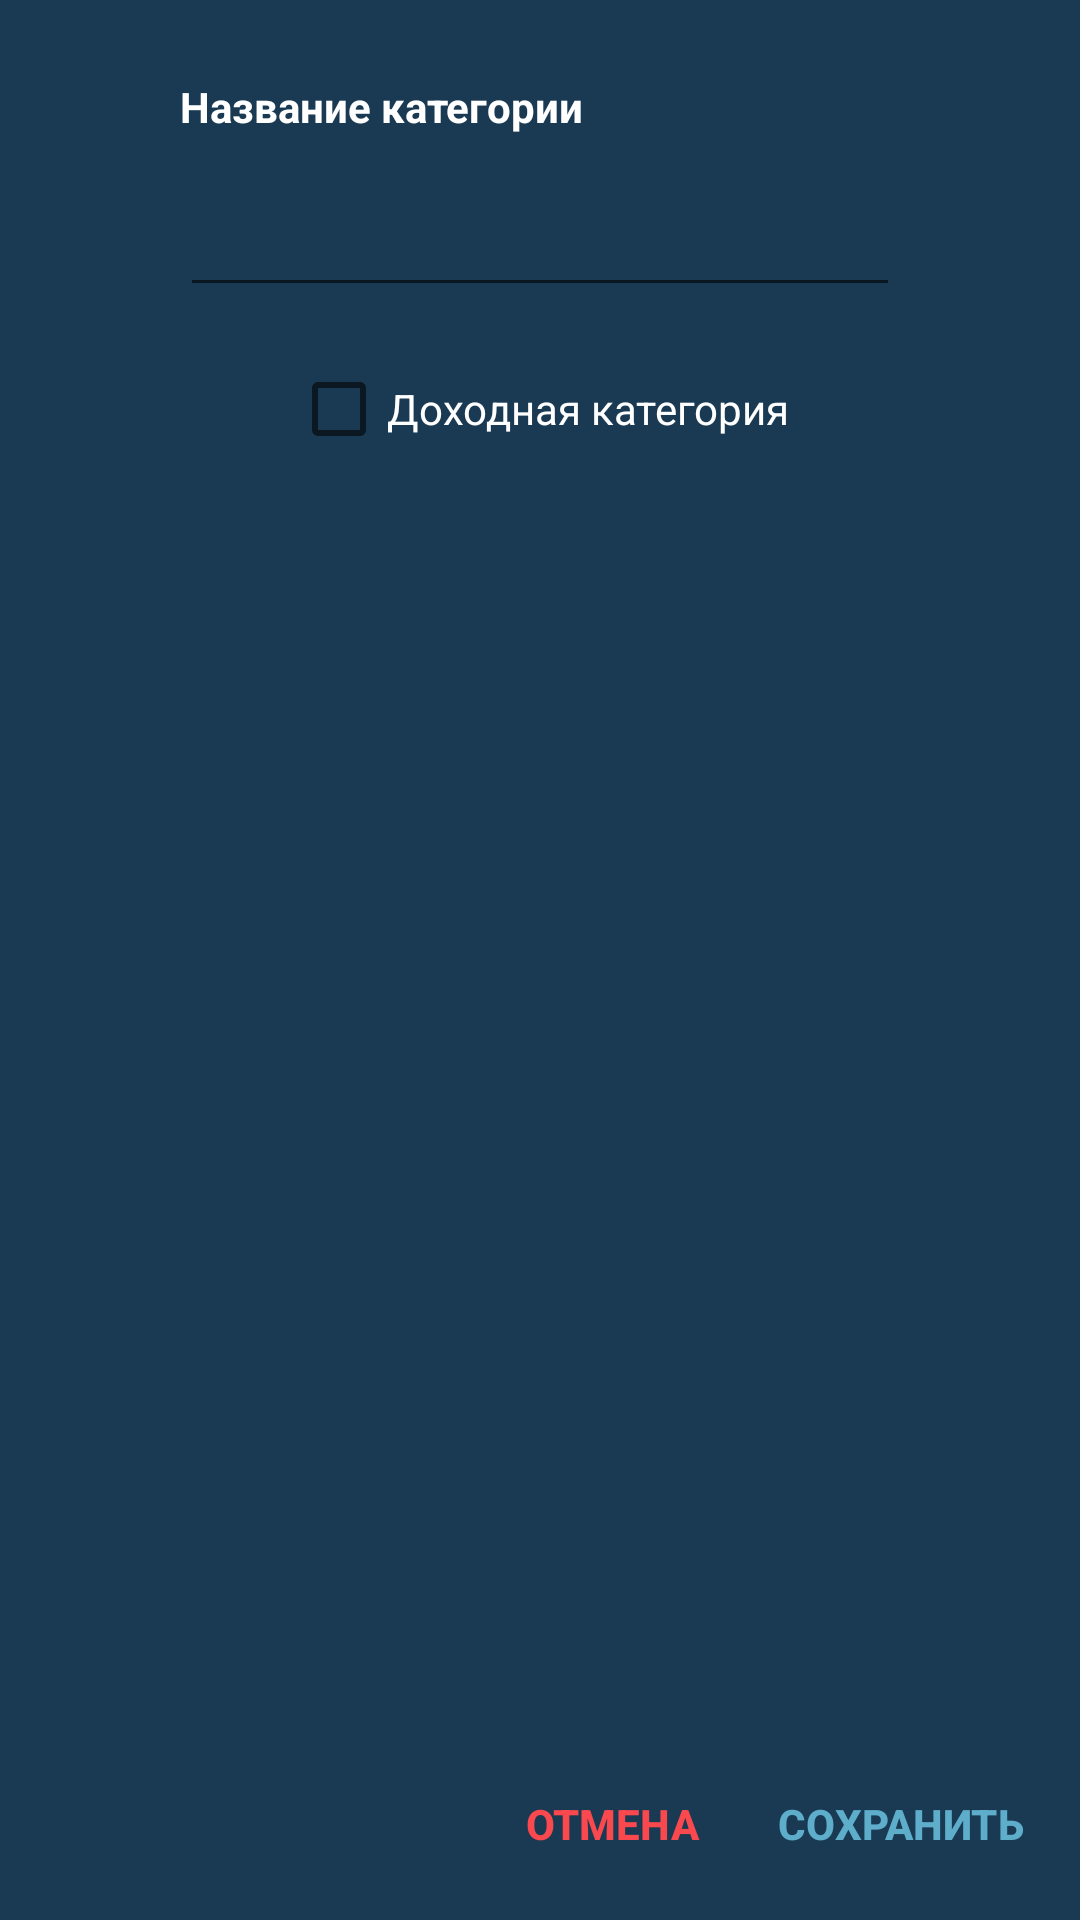

Android layout source for this screen:
<!-- AndroidManifest.xml: application theme AppTheme.NoActionBar -->
<!-- res/layout/edit_group_activity.xml -->
<?xml version="1.0" encoding="utf-8"?>
<android.support.constraint.ConstraintLayout xmlns:android="http://schemas.android.com/apk/res/android"
    xmlns:app="http://schemas.android.com/apk/res-auto"
    xmlns:tools="http://schemas.android.com/tools"
    android:layout_width="match_parent"
    android:layout_height="match_parent"
    android:background="@color/colorDarkBlue">

    <android.support.constraint.ConstraintLayout
        android:id="@+id/constraintLayout"
        android:layout_width="276dp"
        android:layout_height="wrap_content"
        android:layout_marginStart="8dp"
        android:layout_marginTop="8dp"
        android:layout_marginEnd="8dp"
        android:background="@android:color/transparent"
        android:padding="10dp"
        android:paddingBottom="16dp"
        app:layout_constraintEnd_toEndOf="parent"
        app:layout_constraintStart_toStartOf="parent"
        app:layout_constraintTop_toTopOf="parent">

        <TextView
            android:id="@+id/textView2"
            android:layout_width="wrap_content"
            android:layout_height="wrap_content"
            android:layout_marginStart="8dp"
            android:layout_marginTop="8dp"
            android:text="Название категории"
            android:textColor="@android:color/white"
            android:textStyle="bold"
            app:layout_constraintStart_toStartOf="parent"
            app:layout_constraintTop_toTopOf="parent" />

        <EditText
            android:id="@+id/editText_groupName"
            android:layout_width="0dp"
            android:layout_height="wrap_content"
            android:layout_marginStart="8dp"
            android:layout_marginTop="16dp"
            android:layout_marginEnd="8dp"
            android:textColor="@color/colorLightBlue"
            app:layout_constraintEnd_toEndOf="parent"
            app:layout_constraintStart_toStartOf="parent"
            app:layout_constraintTop_toBottomOf="@+id/textView2" />
    </android.support.constraint.ConstraintLayout>

    <CheckBox
        android:id="@+id/checkBox_groupIsProfit"
        android:layout_width="wrap_content"
        android:layout_height="wrap_content"
        android:layout_alignParentStart="true"
        android:layout_alignParentTop="true"
        android:layout_alignParentEnd="true"
        android:layout_alignParentBottom="true"
        android:layout_marginStart="8dp"
        android:layout_marginTop="8dp"
        android:layout_marginEnd="8dp"
        android:text="Доходная категория"
        android:textColor="@android:color/white"
        app:layout_constraintEnd_toEndOf="parent"
        app:layout_constraintStart_toStartOf="parent"
        app:layout_constraintTop_toBottomOf="@+id/constraintLayout" />

    <Button
        android:id="@+id/button_groupConfirm"
        android:layout_width="wrap_content"
        android:layout_height="wrap_content"
        android:layout_alignParentStart="true"
        android:layout_alignParentEnd="true"
        android:layout_alignParentBottom="true"
        android:layout_marginEnd="16dp"
        android:layout_marginBottom="8dp"
        android:background="@android:color/transparent"
        android:onClick="onGroupConfirm"
        android:text="Сохранить"
        android:textColor="@color/colorLightBlue"
        android:textStyle="bold"
        app:layout_constraintBottom_toBottomOf="parent"
        app:layout_constraintEnd_toEndOf="parent" />

    <Button
        android:id="@+id/button_groupCancel"
        android:layout_width="wrap_content"
        android:layout_height="wrap_content"
        android:layout_alignEnd="@+id/button_groupConfirm"
        android:layout_alignParentStart="true"
        android:layout_alignParentBottom="true"
        android:layout_marginEnd="8dp"
        android:layout_marginBottom="8dp"
        android:background="@android:color/transparent"
        android:onClick="onGroupCancel"
        android:text="Отмена"
        android:textColor="@color/colorRed"
        android:textStyle="bold"
        app:layout_constraintBottom_toBottomOf="parent"
        app:layout_constraintEnd_toStartOf="@+id/button_groupConfirm" />


</android.support.constraint.ConstraintLayout>
<!-- resources referenced by this layout -->
<resources>
  <color name="colorDarkBlue">#1a3a53</color>
  <color name="colorLightBlue">#5eadcb</color>
  <color name="colorRed">#f9484e</color>
  <style name="AppTheme.NoActionBar">
          <item name="windowActionBar">false</item>
          <item name="windowNoTitle">true</item>
      </style>
</resources>
